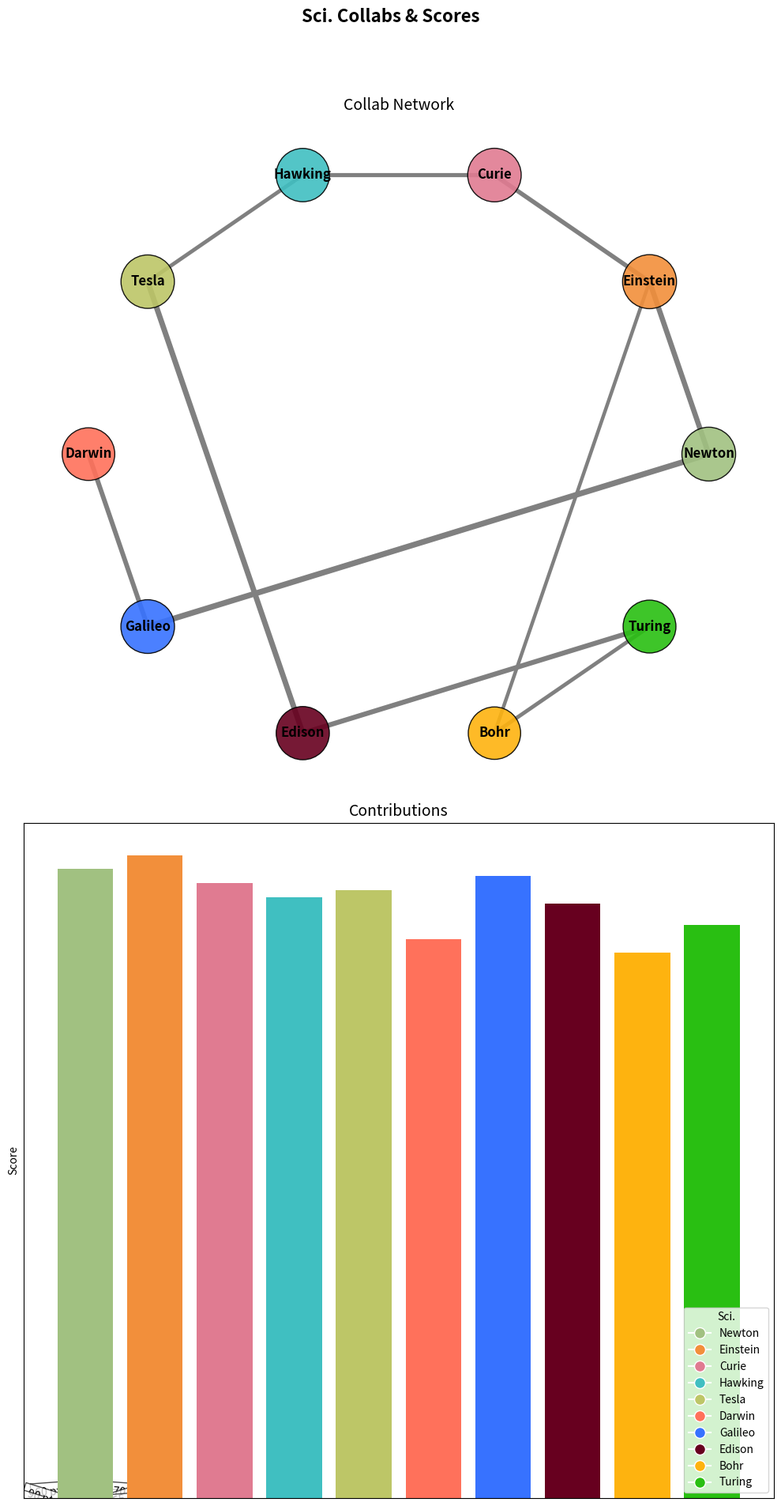

Source code (Python):
import matplotlib.pyplot as plt
import networkx as nx

scientists = ['Newton', 'Einstein', 'Curie', 'Hawking', 'Tesla', 'Darwin', 'Galileo', 'Edison', 'Bohr', 'Turing']

collaborations = [
    ('Newton', 'Einstein', 85),
    ('Einstein', 'Curie', 70),
    ('Curie', 'Hawking', 65),
    ('Hawking', 'Tesla', 60),
    ('Tesla', 'Edison', 90),
    ('Darwin', 'Galileo', 75),
    ('Edison', 'Turing', 80),
    ('Galileo', 'Newton', 95),
    ('Bohr', 'Einstein', 55),
    ('Turing', 'Bohr', 60),
]

contribution_scores = {
    'Newton': 90,
    'Einstein': 92,
    'Curie': 88,
    'Hawking': 86,
    'Tesla': 87,
    'Darwin': 80,
    'Galileo': 89,
    'Edison': 85,
    'Bohr': 78,
    'Turing': 82
}

G = nx.Graph()
G.add_nodes_from(scientists)
for source, target, impact in collaborations:
    G.add_edge(source, target, weight=impact)

node_sizes = [1500 + contribution_scores[scientist] * 10 for scientist in scientists]
pos = nx.circular_layout(G)
edge_labels = {(u, v): f'{d["weight"]} pts' for u, v, d in G.edges(data=True)}
edge_widths = [0.5 + G[u][v]['weight'] / 20 for u, v in G.edges()]

# New set of colors
node_colors = ['#A1C181', '#F28F3B', '#E07B91', '#40BFC1', '#BDC667', '#FF715B', '#3772FF', '#67001F', '#FEB30F', '#29BF12']

fig, axs = plt.subplots(2, 1, figsize=(10, 20))
fig.suptitle('Sci. Collabs & Scores', fontsize=16, fontweight='bold')

# Subplot 1: Network Graph
axs[0].set_title('Collab Network', fontsize=14)
nx.draw_networkx_nodes(G, pos, ax=axs[0], node_size=node_sizes, node_color=node_colors, alpha=0.9, edgecolors='black')
nx.draw_networkx_edges(G, pos, ax=axs[0], edgelist=G.edges, edge_color='gray', width=edge_widths)
nx.draw_networkx_labels(G, pos, ax=axs[0], font_size=12, font_weight='bold')
nx.draw_networkx_edge_labels(G, pos, edge_labels=edge_labels, font_size=10, label_pos=0.3, bbox=dict(facecolor='white', alpha=0.7))
axs[0].axis('off')

scientists_labels = list(contribution_scores.keys())
contributions_values = list(contribution_scores.values())
colors = [node_colors[scientists.index(name)] for name in scientists_labels]

axs[1].set_title('Contributions', fontsize=14)
axs[1].bar(scientists_labels, contributions_values, color=colors)
axs[1].set_ylabel('Score')
axs[1].set_xticklabels(scientists_labels, rotation=45, ha='right')

legend_lines = [plt.Line2D([0], [0], marker='o', color='w', markersize=10, markerfacecolor=node_colors[i]) for i in range(len(scientists))]
plt.legend(legend_lines, scientists, title="Sci.", loc='lower right', bbox_to_anchor=(1, 0))

plt.tight_layout(rect=[0, 0.03, 1, 0.95])
plt.show()
